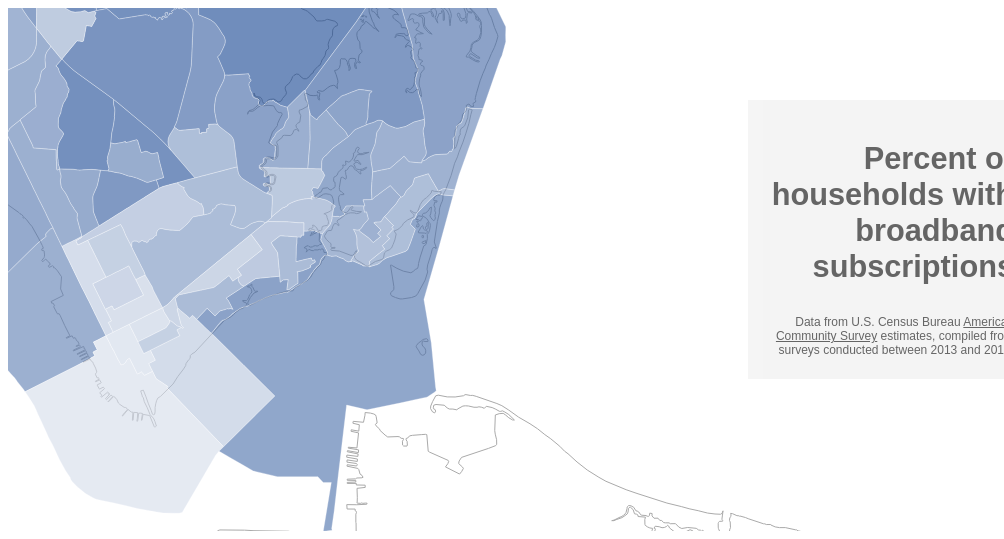
D3 v4 page, settled after 360 driven frames (6 s of simulated time); the page loaded 2 data file(s).


    var map = d3.select("#map"),
        active = d3.select(null),
        width = map.node().getBoundingClientRect().width - 20,
        height = (width * 0.55) - 20;

    var color = d3.scaleLinear()
      .domain([40, 100])
      .range(["white", "#003387"]);

    var svg = map.append("svg")
      .attr("width", width)
      .attr("height", height);

    var baseLayer = svg.append("g")
      .classed("base-layer", true);

    var mapLayer = svg.append("g")
      .classed("map-layer", true);

    d3.json("tracts.geojson", function(error, geojson) {
      if (error) throw error;

      var projection = d3.geoMercator()
        .fitExtent([[-1.2*width, -5*height/3], [width, height]], geojson);

      var path = d3.geoPath().projection(projection);

      d3.json("shoreline.geojson", function(error, geojson) {
        if (error) throw error;

        baseLayer.selectAll("path")
            .data(geojson.features)
          .enter().append("path")
            .attr("d", path);
      })

      var tooltip = d3.select("#map").append("div")
        .attr("class", "tooltip")
        .style("opacity", 0);

      mapLayer.selectAll("path")
          .data(geojson.features)
        .enter().append("path")
          .attr("d", path)
          .style("fill", function(d) {
            return color(d.properties.HC02_EST_VC18);
          })
          .on("mouseover", function(d) {
            tooltip.transition()
              .duration(200)
              .style("opacity", 0.9);
            tooltip.html("<b>" + d.properties.NAMELSAD + "</b></br>"
                          + "Households: " + d3.format(",")(d.properties.HC01_EST_VC01) + " <span class='uncertainty'>(+/- " + d.properties.HC01_MOE_VC01 + ")</span></br>"
                          + "Making <$20,000 per year: " + d3.format(",")(d.properties.HC01_EST_VC26) + " <span class='uncertainty'>(+/- " + d.properties.HC01_MOE_VC26 + ")</span></br>"
                          + "Without a computer, smartphone or tablet: " + d3.format(",")(d.properties.HC01_EST_VC13) + " <span class='uncertainty'>(+/- " + d.properties.HC01_MOE_VC13 + ")</span></br>"
                          + "With broadband: " + d3.format(",")(d.properties.HC01_EST_VC18) + " <span class='uncertainty'>(+/- " + d.properties.HC01_MOE_VC18 + ")</span></br>"
                          + "With cellular data only: "+ d3.format(",")(d.properties.HC01_EST_VC20) + " <span class='uncertainty'>(+/- " + d.properties.HC01_MOE_VC20 + ")</span></br>"
                          + "</br>"
                          + "Percent with broadband, by income: " + "</br>"
                          + "< $20,000: " + d.properties.HC02_EST_VC28 + "% <span class='uncertainty'>(+/- " + d.properties.HC02_MOE_VC28 + "%)</span></br>"
                          + "$20,000 - $74,999: " + d.properties.HC02_EST_VC32 + "% <span class='uncertainty'>(+/- " + d.properties.HC02_MOE_VC32 + "%)</span></br>"
                          + "> $75,000: " + d.properties.HC02_EST_VC36 + "% <span class='uncertainty'>(+/- " + d.properties.HC02_MOE_VC36 + "%)</span></br>")
              .style("left", (d3.event.pageX) + "px")
              .style("top", (d3.event.pageY - 28) + "px");
          })
          .on("mouseout", function(d) {
            tooltip.transition()
              .duration(200)
              .style("opacity", 0)
            tooltip.html();
          });
      });
  

### data: tracts.geojson
{
 "type": "FeatureCollection",
 "name": "tracts",
 "crs": {
  "type": "name",
  "properties": {
   "name": "urn:ogc:def:crs:EPSG::4269"
  }
 },
 "features": [
  {
   "type": "Feature",
   "properties": {
    "STATEFP": "51",
    "COUNTYFP": "650",
    "TRACTCE": "010307",
    "GEOID": "51650010307",
    "NAME": "103.1",
    "NAMELSAD": "Census Tract 103.07",
    "MTFCC": "G5020",
    "FUNCSTAT": "S",
    "ALAND": 5896456,
    "AWATER": 130076,
    "INTPTLAT": "37.06",
    "INTPTLON": "-76.44",
    "GEO.id": "1400000US51650010307",
    "GEO.display-label": "Census Tract 103.07, Hampton city, Virgi…",
    "HC01_EST_VC01": 1958,
    "HC01_MOE_VC01": 131,
    "HC02_EST_VC01": null,
    "HC02_MOE_VC01": null,
    "HC01_EST_VC04": 1906,
    "HC01_MOE_VC04": 131,
    "HC02_EST_VC04": 97.3,
    "HC02_MOE_VC04": 2.5,
    "HC01_EST_VC05": 1861,
    "HC01_MOE_VC05": 137,
    "HC02_EST_VC05": 95.0,
    "HC02_MOE_VC05": 3.2,
    "HC01_EST_VC06": 224,
    "HC01_MOE_VC06": 124,
    "HC02_EST_VC06": 11.4,
    "HC02_MOE_VC06": 6.2,
    "HC01_EST_VC07": 1568,
    "HC01_MOE_VC07": 175,
    "HC02_EST_VC07": 80.1,
    "HC02_MOE_VC07": 7.5,
    "HC01_EST_VC08": 0,
    "HC01_MOE_VC08": 12,
    "HC02_EST_VC08": 0.0,
    "HC02_MOE_VC08": 1.6,
    "HC01_EST_VC09": 1151,
    "HC01_MOE_VC09": 169,
    "...": "98 more keys"
   },
   "geometry": {
    "type": "Polygon",
    "coordinates": "[... 1 items]"
   }
  },
  {
   "type": "Feature",
   "properties": {
    "STATEFP": "51",
    "COUNTYFP": "199",
    "TRACTCE": "050303",
    "GEOID": "51199050303",
    "NAME": "503",
    "NAMELSAD": "Census Tract 503.03",
    "MTFCC": "G5020",
    "FUNCSTAT": "S",
    "ALAND": 7326846,
    "AWATER": 54693,
    "INTPTLAT": "37.17",
    "INTPTLON": "-76.46",
    "GEO.id": "1400000US51199050303",
    "GEO.display-label": "Census Tract 503.03, York County, Virgin…",
    "HC01_EST_VC01": 2297,
    "HC01_MOE_VC01": 127,
    "HC02_EST_VC01": null,
    "HC02_MOE_VC01": null,
    "HC01_EST_VC04": 2210,
    "HC01_MOE_VC04": 139,
    "HC02_EST_VC04": 96.2,
    "HC02_MOE_VC04": 2.2,
    "HC01_EST_VC05": 2096,
    "HC01_MOE_VC05": 168,
    "HC02_EST_VC05": 91.2,
    "HC02_MOE_VC05": 4.7,
    "HC01_EST_VC06": 143,
    "HC01_MOE_VC06": 81,
    "HC02_EST_VC06": 6.2,
    "HC02_MOE_VC06": 3.6,
    "HC01_EST_VC07": 1893,
    "HC01_MOE_VC07": 169,
    "HC02_EST_VC07": 82.4,
    "HC02_MOE_VC07": 5.7,
    "HC01_EST_VC08": 59,
    "HC01_MOE_VC08": 72,
    "HC02_EST_VC08": 2.6,
    "HC02_MOE_VC08": 3.1,
    "HC01_EST_VC09": 1535,
    "HC01_MOE_VC09": 185,
    "...": "98 more keys"
   },
   "geometry": {
    "type": "Polygon",
    "coordinates": "[... 1 items]"
   }
  },
  {
   "type": "Feature",
   "properties": {
    "STATEFP": "51",
    "COUNTYFP": "199",
    "TRACTCE": "050304",
    "GEOID": "51199050304",
    "NAME": "503",
    "NAMELSAD": "Census Tract 503.04",
    "MTFCC": "G5020",
    "FUNCSTAT": "S",
    "ALAND": 11628584,
    "AWATER": 4475481,
    "INTPTLAT": "37.16",
    "INTPTLON": "-76.43",
    "GEO.id": "1400000US51199050304",
    "GEO.display-label": "Census Tract 503.04, York County, Virgin…",
    "HC01_EST_VC01": 1922,
    "HC01_MOE_VC01": 109,
    "HC02_EST_VC01": null,
    "HC02_MOE_VC01": null,
    "HC01_EST_VC04": 1825,
    "HC01_MOE_VC04": 120,
    "HC02_EST_VC04": 95.0,
    "HC02_MOE_VC04": 3.2,
    "HC01_EST_VC05": 1770,
    "HC01_MOE_VC05": 147,
    "HC02_EST_VC05": 92.1,
    "HC02_MOE_VC05": 5.5,
    "HC01_EST_VC06": 303,
    "HC01_MOE_VC06": 102,
    "HC02_EST_VC06": 15.8,
    "HC02_MOE_VC06": 5.1,
    "HC01_EST_VC07": 1390,
    "HC01_MOE_VC07": 134,
    "HC02_EST_VC07": 72.3,
    "HC02_MOE_VC07": 5.8,
    "HC01_EST_VC08": 13,
    "HC01_MOE_VC08": 22,
    "HC02_EST_VC08": 0.7,
    "HC02_MOE_VC08": 1.1,
    "HC01_EST_VC09": 1124,
    "HC01_MOE_VC09": 145,
    "...": "98 more keys"
   },
   "geometry": {
    "type": "Polygon",
    "coordinates": "[... 1 items]"
   }
  },
  {
   "type": "Feature",
   "properties": {
    "STATEFP": "51",
    "COUNTYFP": "199",
    "TRACTCE": "050402",
    "GEOID": "51199050402",
    "NAME": "504",
    "NAMELSAD": "Census Tract 504.02",
    "MTFCC": "G5020",
    "FUNCSTAT": "S",
    "ALAND": 14168352,
    "AWATER": 5245425,
    "INTPTLAT": "37.19",
    "INTPTLON": "-76.42",
    "GEO.id": "1400000US51199050402",
    "GEO.display-label": "Census Tract 504.02, York County, Virgin…",
    "HC01_EST_VC01": 1288,
    "HC01_MOE_VC01": 96,
    "HC02_EST_VC01": null,
    "HC02_MOE_VC01": null,
    "HC01_EST_VC04": 1155,
    "HC01_MOE_VC04": 91,
    "HC02_EST_VC04": 89.7,
    "HC02_MOE_VC04": 5.1,
    "HC01_EST_VC05": 1112,
    "HC01_MOE_VC05": 88,
    "HC02_EST_VC05": 86.3,
    "HC02_MOE_VC05": 5.8,
    "HC01_EST_VC06": 217,
    "HC01_MOE_VC06": 71,
    "HC02_EST_VC06": 16.8,
    "HC02_MOE_VC06": 5.2,
    "HC01_EST_VC07": 874,
    "HC01_MOE_VC07": 107,
    "HC02_EST_VC07": 67.9,
    "HC02_MOE_VC07": 8.0,
    "HC01_EST_VC08": 27,
    "HC01_MOE_VC08": 42,
    "HC02_EST_VC08": 2.1,
    "HC02_MOE_VC08": 3.2,
    "HC01_EST_VC09": 730,
    "HC01_MOE_VC09": 103,
    "...": "98 more keys"
   },
   "geometry": {
    "type": "Polygon",
    "coordinates": "[... 1 items]"
   }
  },
  {
   "type": "Feature",
   "properties": {
    "STATEFP": "51",
    "COUNTYFP": "199",
    "TRACTCE": "050206",
    "GEOID": "51199050206",
    "NAME": "502.1",
    "NAMELSAD": "Census Tract 502.06",
    "MTFCC": "G5020",
    "FUNCSTAT": "S",
    "ALAND": 7171325,
    "AWATER": 0,
    "INTPTLAT": "37.11",
    "INTPTLON": "-76.41",
    "GEO.id": "1400000US51199050206",
    "GEO.display-label": "Census Tract 502.06, York County, Virgin…",
    "HC01_EST_VC01": 2268,
    "HC01_MOE_VC01": 109,
    "HC02_EST_VC01": null,
    "HC02_MOE_VC01": null,
    "HC01_EST_VC04": 2227,
    "HC01_MOE_VC04": 113,
    "HC02_EST_VC04": 98.2,
    "HC02_MOE_VC04": 1.8,
    "HC01_EST_VC05": 2181,
    "HC01_MOE_VC05": 120,
    "HC02_EST_VC05": 96.2,
    "HC02_MOE_VC05": 2.6,
    "HC01_EST_VC06": 146,
    "HC01_MOE_VC06": 101,
    "HC02_EST_VC06": 6.4,
    "HC02_MOE_VC06": 4.5,
    "HC01_EST_VC07": 1987,
    "HC01_MOE_VC07": 164,
    "HC02_EST_VC07": 87.6,
    "HC02_MOE_VC07": 5.3,
… [head cut at 6 KiB]
### data: shoreline.geojson
{
 "type": "FeatureCollection",
 "name": "shoreline",
 "crs": {
  "type": "name",
  "properties": {
   "name": "urn:ogc:def:crs:EPSG::4269"
  }
 },
 "features": [
  {
   "type": "Feature",
   "properties": {
    "S_SCALE": 80000,
    "S_CHART": "12221",
    "S_DATUM": 83,
    "S_REV_DATE": "5/91",
    "S_SOURCE": 2,
    "S_ARC_CODE": 1,
    "S_INTEGRIT": 1,
    "REGIONS": "M"
   },
   "geometry": {
    "type": "LineString",
    "coordinates": "[... 22 items]"
   }
  },
  {
   "type": "Feature",
   "properties": {
    "S_SCALE": 80000,
    "S_CHART": "12221",
    "S_DATUM": 83,
    "S_REV_DATE": "5/91",
    "S_SOURCE": 2,
    "S_ARC_CODE": 1,
    "S_INTEGRIT": 1,
    "REGIONS": "M"
   },
   "geometry": {
    "type": "LineString",
    "coordinates": "[... 46 items]"
   }
  },
  {
   "type": "Feature",
   "properties": {
    "S_SCALE": 80000,
    "S_CHART": "12221",
    "S_DATUM": 83,
    "S_REV_DATE": "5/91",
    "S_SOURCE": 2,
    "S_ARC_CODE": 1,
    "S_INTEGRIT": 1,
    "REGIONS": "M"
   },
   "geometry": {
    "type": "LineString",
    "coordinates": "[... 13 items]"
   }
  },
  {
   "type": "Feature",
   "properties": {
    "S_SCALE": 80000,
    "S_CHART": "12221",
    "S_DATUM": 83,
    "S_REV_DATE": "5/91",
    "S_SOURCE": 2,
    "S_ARC_CODE": 1,
    "S_INTEGRIT": 1,
    "REGIONS": "M"
   },
   "geometry": {
    "type": "LineString",
    "coordinates": "[... 17 items]"
   }
  },
  {
   "type": "Feature",
   "properties": {
    "S_SCALE": 80000,
    "S_CHART": "12221",
    "S_DATUM": 83,
    "S_REV_DATE": "5/91",
    "S_SOURCE": 2,
    "S_ARC_CODE": 1,
    "S_INTEGRIT": 1,
    "REGIONS": "M"
   },
   "geometry": {
    "type": "LineString",
    "coordinates": "[... 25 items]"
   }
  },
  {
   "type": "Feature",
   "properties": {
    "S_SCALE": 80000,
    "S_CHART": "12221",
    "S_DATUM": 83,
    "S_REV_DATE": "5/91",
    "S_SOURCE": 2,
    "S_ARC_CODE": 1,
    "S_INTEGRIT": 1,
    "REGIONS": "M"
   },
   "geometry": {
    "type": "LineString",
    "coordinates": "[... 19 items]"
   }
  },
  {
   "type": "Feature",
   "properties": {
    "S_SCALE": 80000,
    "S_CHART": "12221",
    "S_DATUM": 83,
    "S_REV_DATE": "5/91",
    "S_SOURCE": 2,
    "S_ARC_CODE": 1,
    "S_INTEGRIT": 1,
    "REGIONS": "M"
   },
   "geometry": {
    "type": "LineString",
    "coordinates": "[... 38 items]"
   }
  },
  {
   "type": "Feature",
   "properties": {
    "S_SCALE": 80000,
    "S_CHART": "12221",
    "S_DATUM": 83,
    "S_REV_DATE": "5/91",
    "S_SOURCE": 2,
    "S_ARC_CODE": 1,
    "S_INTEGRIT": 1,
    "REGIONS": "M"
   },
   "geometry": {
    "type": "LineString",
    "coordinates": "[... 59 items]"
   }
  },
  "... 270 more items"
 ]
}